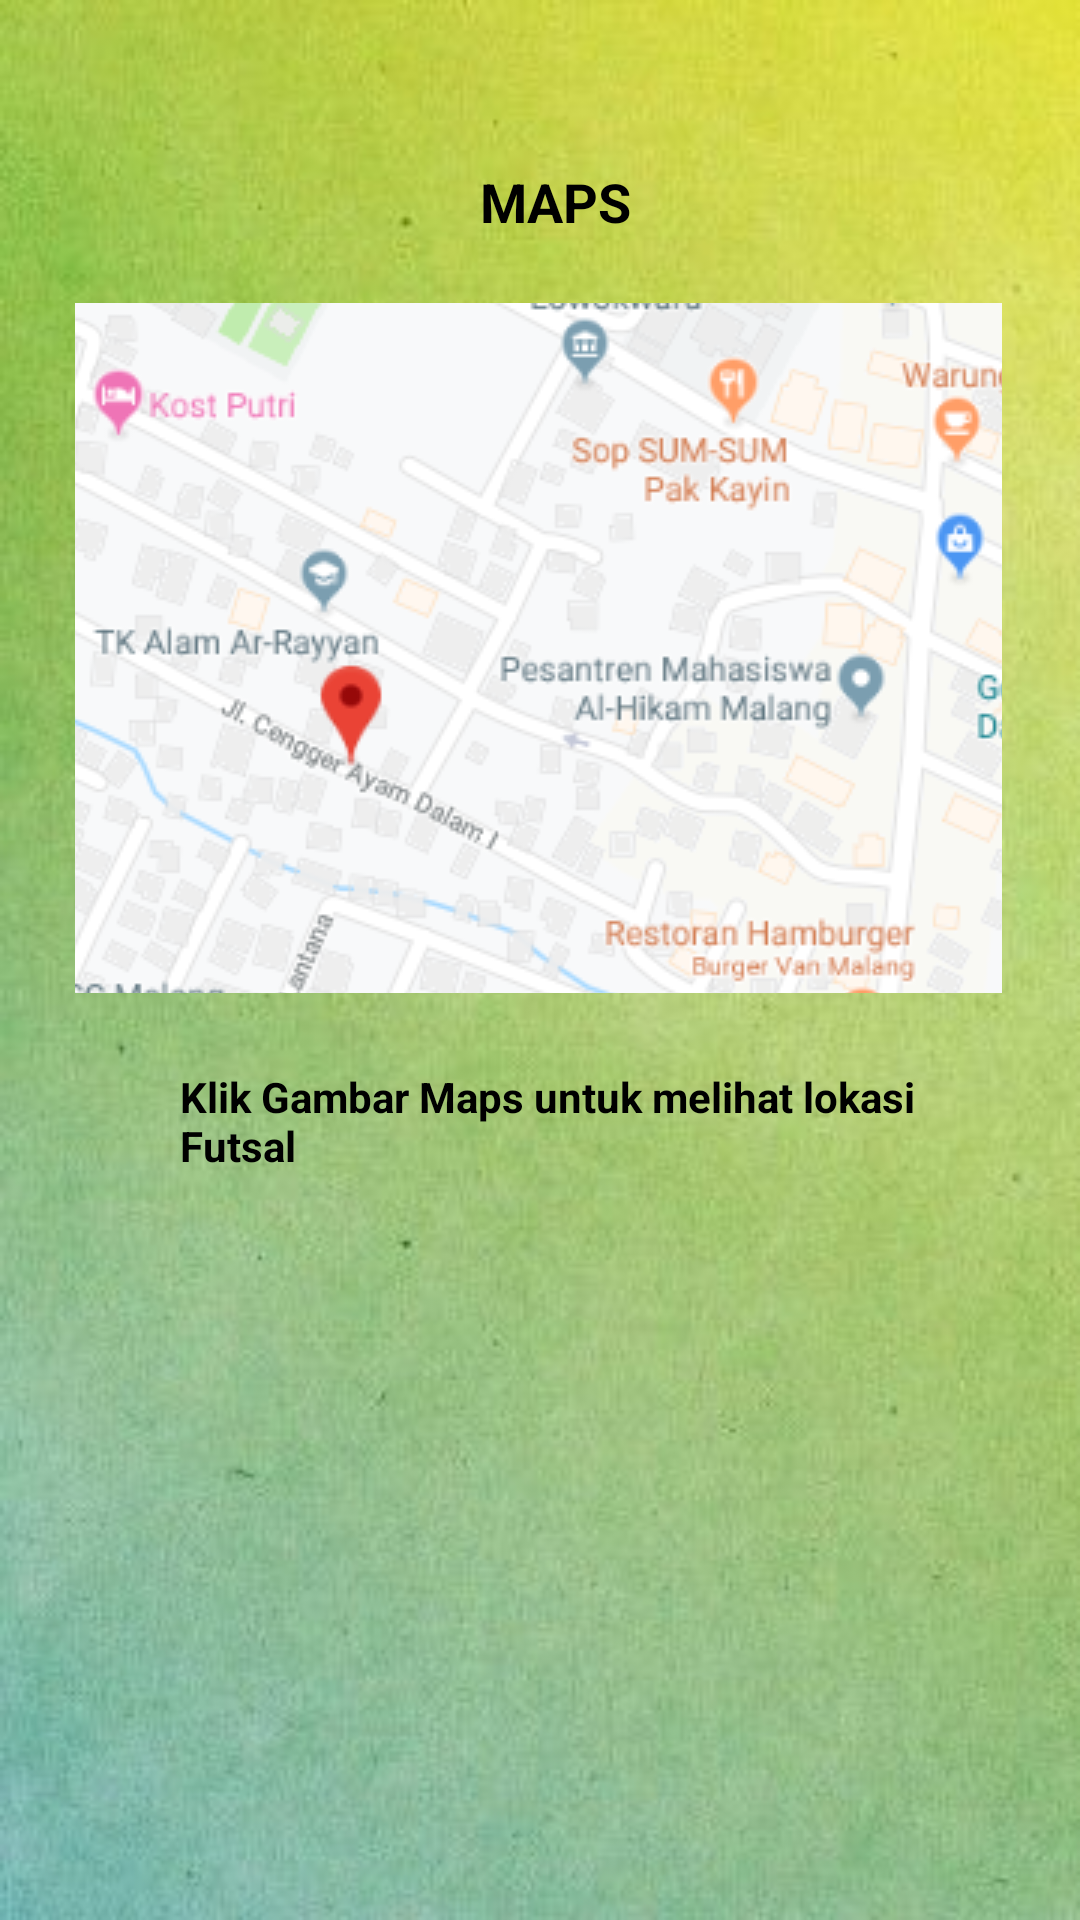

The Android layout XML behind this screen, and the referenced resources:
<!-- AndroidManifest.xml: application theme AppTheme -->
<!-- res/layout/fragment_history.xml -->
<?xml version="1.0" encoding="utf-8"?>
<RelativeLayout xmlns:android="http://schemas.android.com/apk/res/android"
    android:layout_width="match_parent"
    android:layout_height="match_parent"
    android:orientation="vertical"
    android:background="@drawable/bg8">

    <LinearLayout
        android:id="@+id/linearLayout3"
        android:layout_width="360dp"
        android:layout_height="wrap_content"
        android:layout_gravity="center"
        android:layout_marginStart="25dp"
        android:layout_marginTop="40dp"
        android:layout_marginEnd="26dp"
        android:layout_marginBottom="66dp"
        android:orientation="vertical">

        <LinearLayout
            android:layout_width="match_parent"
            android:layout_height="36dp"
            android:layout_marginTop="15dp"
            android:orientation="horizontal"
            android:paddingLeft="135dp">

            <TextView
                android:id="@+id/textView8"
                android:layout_width="wrap_content"
                android:layout_height="wrap_content"
                android:text="MAPS"
                android:textColor="@color/colorAccent"
                android:textSize="18dp"
                android:textStyle="bold" />
        </LinearLayout>

        <LinearLayout
            android:layout_width="match_parent"
            android:layout_height="250dp"
            android:layout_alignStart="@+id/linearLayout3"
            android:orientation="horizontal">

            <ImageButton
                android:id="@+id/imgButton"
                android:layout_width="match_parent"
                android:layout_height="match_parent"
                android:layout_marginTop="10dp"
                android:layout_marginBottom="10dp"
                android:onClick="klikTombol"
                android:src="@drawable/maps_1" />
        </LinearLayout>

        <LinearLayout
            android:layout_width="match_parent"
            android:layout_height="36dp"
            android:layout_marginTop="15dp"
            android:orientation="horizontal"
            android:paddingLeft="35dp">

            <TextView
                android:id="@+id/textView3"
                android:layout_width="wrap_content"
                android:layout_height="wrap_content"
                android:text="Klik Gambar Maps untuk melihat lokasi Futsal"
                android:textColor="@color/colorAccent"
                android:textStyle="bold" />
        </LinearLayout>


    </LinearLayout>

</RelativeLayout>
<!-- resources referenced by this layout -->
<resources>
  <color name="colorAccent">#000000</color>
  <!-- drawable bg8: jpg bitmap (drawable, 24095 bytes) -->
  <!-- drawable maps_1: png bitmap (drawable-v24, 122465 bytes) -->
  <style name="AppTheme" parent="Theme.AppCompat.Light.DarkActionBar">
          
          <item name="colorPrimary">@color/colorGreen</item>
          <item name="colorPrimaryDark">@color/colorPrimaryDark</item>
          <item name="colorAccent">@color/colorAccent</item>
      </style>
  <color name="colorGreen">#32CD32</color>
  
  
      // TODO: 22/02/18
  <color name="colorPrimaryDark">#455a64</color>
</resources>
